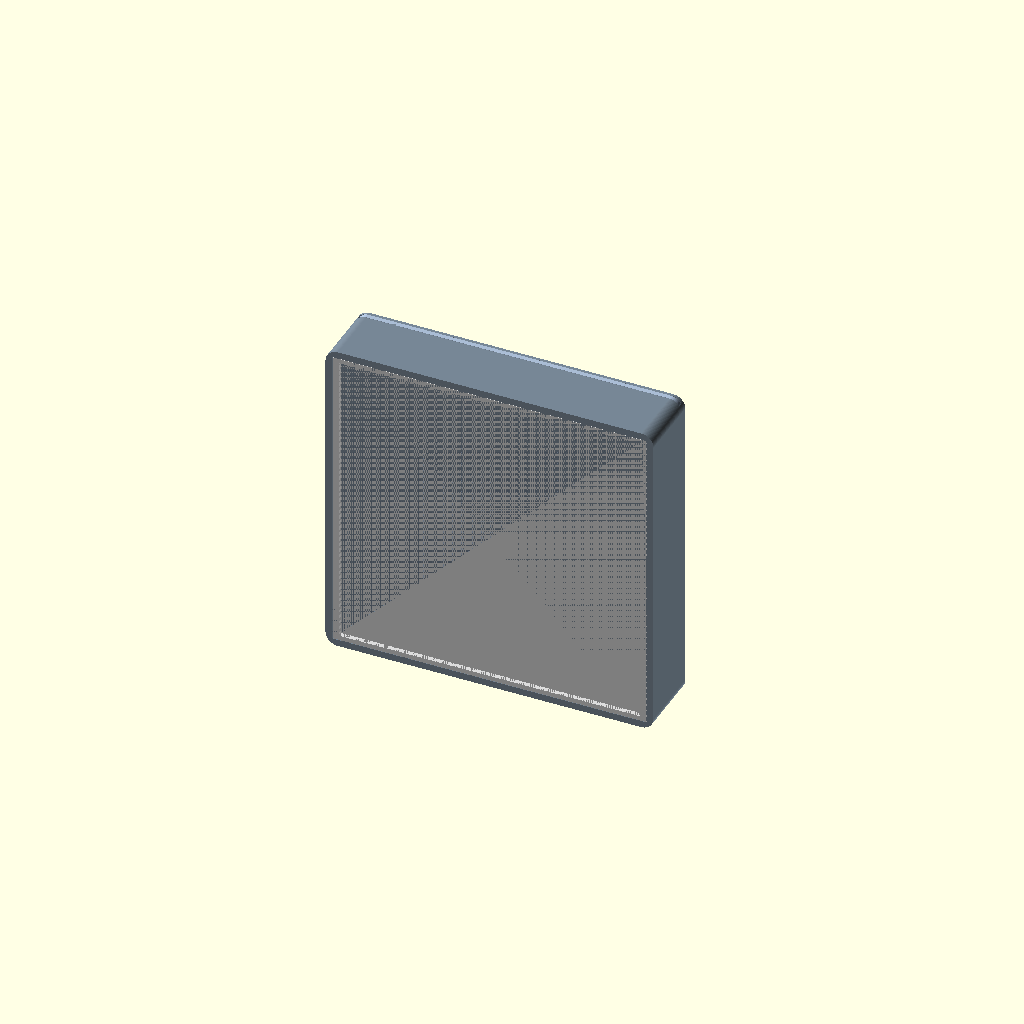
Cell 1: the model at its default parameters.
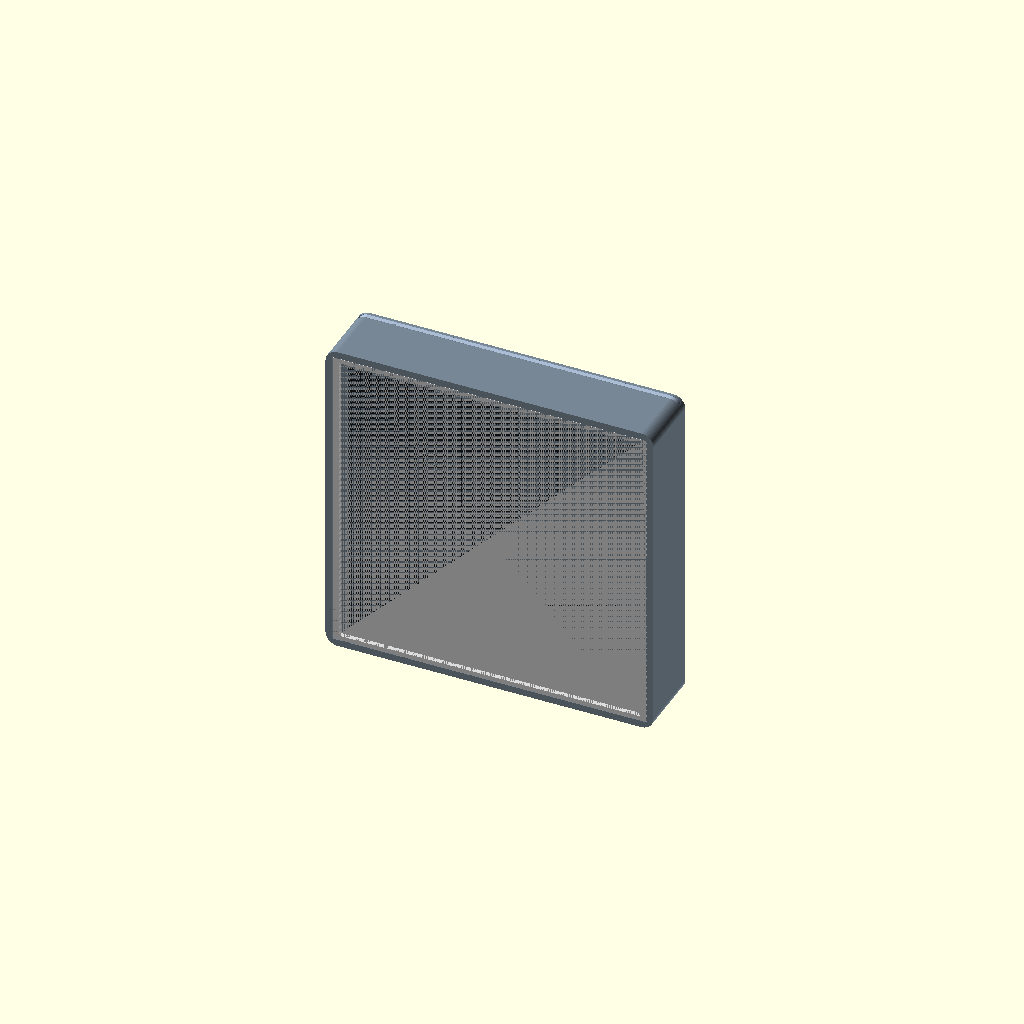
Cell 2 — show_panel set to true, the other parameters unchanged.
One fixed orthographic camera (rotation 55°, 0°, 25°; colour scheme Cornfield) for every cell.
The OpenSCAD source (doc/boards/hub75/housing/hub75.scad):
// OpenSCAD code for Hub74 64x64 LED Matrix with
// Adafruit MatrixPortal S3 development board incl.
// mounting holes and cutouts for USB-C and power connectors.
//
// Dimensions: https://learn.adafruit.com/assets/123526
// Units: mm
// Print orientation:
// - frame: rear side down
// - faceplate: flat on rear face
// - spacer: flat on panel side
// - backplate: flat on inner face
//
// Author: Andreas Merkle (web@blue-andi.de)
// License: MIT License (https://opensource.org/licenses/MIT)

// General parameters
factor_inc_to_mm = 25.4; // Conversion factor from inches to millimeters
eps = 0.01; // Small overlap for boolean operations in mm
fit_tolerance = 0.2; // General assembly clearance in mm
rounded_fn = 96; // Segment count for smooth rounded contours ($fn for frame/backplate corner rounding)

// Preview / export selection
part = "assembly"; // assembly, frame, faceplate, spacer, backplate
show_panel = false;
show_spacer = false;
show_board = false;

// Parameters LED matrix Hub75 panel
panel_width = 192; // Width of the LED matrix panel in mm
panel_height = 192; // Height of the LED matrix panel in mm
panel_depth = 15; // Depth of the LED matrix panel in mm
panel_mounting_holes_h_distance = 170; // Distance between mounting holes in mm
panel_mounting_holes_v_distance = 148; // Distance between mounting holes in mm
panel_mounting_holes_diameter = 3.2; // Diameter of the mounting holes in mm
panel_mounting_holes_offset_x = (panel_width - panel_mounting_holes_h_distance) / 2; // X offset of the mounting holes from the center of the panel in mm
panel_mounting_holes_offset_z = (panel_height - panel_mounting_holes_v_distance) / 2; // Z offset of the mounting holes from the center of the panel in mm

// Parameters AdaFruit Matrix Portal S3
board_width = 1.75 * factor_inc_to_mm; // Width of the MatrixPortal S3 board in mm
board_height = 2.50 * factor_inc_to_mm; // Height of the MatrixPortal S3 board in mm
board_depth = 20; // Depth of the MatrixPortal S3 board in mm
board_mounting_holes_h_distance = 1.6 * factor_inc_to_mm; // Distance between mounting holes in mm (1.6 inches converted to mm)
board_mounting_holes_v_distance = 0.78 * factor_inc_to_mm; // Distance between mounting holes in mm (0.78 inches converted to mm)
board_mounting_holes_diameter = 3.2; // Diameter of the mounting holes in mm
board_mounting_holes_offset_x = (board_width - board_mounting_holes_h_distance) / 2; // X offset of the mounting holes from the center of the board in mm
board_mounting_holes_offset_z = (board_height - board_mounting_holes_v_distance) / 2; // Z offset of the mounting holes from the center of the board in mm

// Parameters for the LED matrix panel spacer
spacer_thickness = 3; // Thickness of the spacer in mm
spacer_width = panel_width; // Width of the spacer in mm
spacer_height = panel_height; // Height of the spacer in mm
spacer_mounting_holes_diameter = panel_mounting_holes_diameter + 0.4; // Diameter of the mounting holes in the spacer in mm (with clearance for the panel mounting holes)
spacer_mounting_holes_offset_x = panel_mounting_holes_offset_x; // X offset of the mounting holes from the center of the spacer in mm (same as panel)
spacer_mounting_holes_offset_z = panel_mounting_holes_offset_z; // Z offset of the mounting holes from the center of the spacer in mm (same as panel)
spacer_opening_width = 165; // Width of the opening in the spacer for the board connectors in mm
spacer_opening_height = 72; // Height of the opening in the spacer for the board connectors in mm
spacer_opening_offset_x = (spacer_width - spacer_opening_width) / 2; // X offset of the opening in the spacer from the center in mm
spacer_opening_offset_z = 14; // Z offset of the opening in the spacer from the bottom in mm

// Fixed faceplate dimensions
faceplate_width_fixed = 202; // Fixed width of the faceplate in mm
faceplate_height_fixed = 200; // Fixed height of the faceplate in mm

// Parameters for frame
frame_panel_space = 0.5; // Space between the frame and the LED matrix panel in mm
frame_wall_thickness = 3; // Thickness of the frame walls in mm
frame_corner_radius = 8; // Outer corner radius of the frame when viewed from the front in mm
frame_corner_clearance = frame_corner_radius > 0 ? frame_corner_radius * (1 - 1 / sqrt(2)) + fit_tolerance : 0; // Extra half-margin required so square plates still fit inside the rounded outer contour in mm
frame_corner_side_relief = frame_corner_radius > frame_wall_thickness ? frame_corner_radius - sqrt(pow(frame_corner_radius, 2) - pow(frame_corner_radius - frame_wall_thickness, 2)) : 0; // Loss of usable wall height at each rounded corner before full wall thickness is available in mm
frame_faceplate_outer_margin = 2; // Additional outer frame margin around the rectangular faceplate in mm (per side)
frame_faceplate_glue_lip = 1.5; // Glue lip behind the faceplate opening in mm
frame_panel_stop_depth = 2; // Depth of the panel stop behind the faceplate in mm
frame_panel_stop_overlap = 2.5; // Support overlap around the panel in mm
frame_rear_clearance = 1; // Clearance behind the board in mm
frame_foot_width = 26; // Width of one stand foot in X direction in mm
frame_foot_depth = 18; // Stand foot extension behind the frame in Y direction in mm
frame_foot_height = 8; // Stand foot height from the base in Z direction in mm
frame_foot_inset = 16; // Distance from outer frame side to stand foot in mm
frame_width = max(panel_width + 2 * frame_panel_space + 2 * frame_wall_thickness, faceplate_width_fixed + 2 * frame_corner_clearance + 2 * frame_faceplate_outer_margin); // Total width of the frame in mm
frame_height = max(panel_height + 2 * frame_panel_space + 2 * frame_wall_thickness, faceplate_height_fixed + 2 * frame_corner_clearance + 2 * frame_faceplate_outer_margin); // Total height of the frame in mm

// Parameters faceplate
faceplate_width = faceplate_width_fixed; // Width of the faceplate in mm
faceplate_height = faceplate_height_fixed; // Height of the faceplate in mm
faceplate_thickness = 3; // Thickness of the faceplate in mm
faceplate_cutout_panel_space = 1; // Space between the faceplate cutout and the LED matrix panel in mm
faceplate_cutout_width = panel_width + 2 * faceplate_cutout_panel_space; // Width of the faceplate cutout in mm
faceplate_cutout_height = panel_height + 2 * faceplate_cutout_panel_space; // Height of the faceplate cutout in mm
faceplate_recess_width = faceplate_width + 2 * fit_tolerance; // Pocket width for the faceplate in mm
faceplate_recess_height = faceplate_height + 2 * fit_tolerance; // Pocket height for the faceplate in mm
faceplate_recess_depth = faceplate_thickness + fit_tolerance; // Pocket depth for the faceplate in mm

// Parameters for board assembly on the spacer
board_thickness = 1.6; // Approximate PCB thickness in mm
board_standoff_height = 6; // Distance between spacer and board in mm
board_component_depth = board_depth - board_thickness - board_standoff_height; // Remaining depth for components in mm
board_mounting_standoff_diameter = 7; // Diameter of the spacer standoffs in mm
board_mounting_hole_clearance = board_mounting_holes_diameter + 0.4; // Clearance through hole in the spacer in mm

// Parameters for panel to spacer fastening
panel_mount_hole_inset = 8; // Configurable inset for panel/spacer mounting holes in mm
panel_mount_hole_diameter = 3.2; // Diameter of the panel/spacer mounting holes in mm

// Parameters for backplate
backplate_thickness = frame_wall_thickness; // Thickness of the backplate in mm
backplate_slot_depth = 1.5; // Depth of the rail groove into each side wall in mm
backplate_corner_radius = max(0, frame_corner_radius - (frame_wall_thickness - backplate_slot_depth + fit_tolerance)); // Corner radius of the backplate derived from frame corner geometry in mm
backplate_slot_wall = 2.0; // Thickness of the rear wall behind the backplate slot in mm
backplate_bottom_stop_height = frame_wall_thickness; // Bottom stop for the sliding backplate in mm
backplate_top_clearance = 0; // Top inset of the backplate in mm (0 = flush with frame top when fully inserted)
backplate_top_opening_extra = fit_tolerance + 0.6; // Additional insertion relief above geometric minimum in mm
backplate_top_opening_side_relief = 0; // Keep side walls intact so guide grooves are not widened away in mm
backplate_top_opening_x = max(0, frame_wall_thickness - backplate_slot_depth - backplate_top_opening_side_relief); // Distance of top slot opening start from outer side wall in mm

// Derived housing dimensions
panel_cavity_width = panel_width + 2 * frame_panel_space;
panel_cavity_height = panel_height + 2 * frame_panel_space;
panel_cavity_depth_start = faceplate_recess_depth + frame_panel_stop_depth;
frame_depth = panel_cavity_depth_start + panel_depth + spacer_thickness + board_depth + frame_rear_clearance; // Body depth of the frame in mm
spacer_opening_x = spacer_opening_offset_x;
spacer_opening_z = spacer_opening_offset_z;
panel_stop_opening_width = panel_width - 2 * frame_panel_stop_overlap;
panel_stop_opening_height = panel_height - 2 * frame_panel_stop_overlap;
frame_front_opening_width = faceplate_cutout_width - 2 * frame_faceplate_glue_lip;
frame_front_opening_height = faceplate_cutout_height - 2 * frame_faceplate_glue_lip;
frame_foot_height_effective = (frame_height - panel_cavity_height) / 2; // Stand foot height so feet are flush with the lower edge of the rear frame cutout in mm
backplate_width = frame_width - 2 * (frame_wall_thickness - backplate_slot_depth) - 2 * fit_tolerance;
backplate_height = frame_height - backplate_bottom_stop_height - backplate_top_clearance;
backplate_top_opening_corner_depth = backplate_top_opening_x < frame_corner_radius ? frame_corner_radius - sqrt(pow(frame_corner_radius, 2) - pow(frame_corner_radius - backplate_top_opening_x, 2)) : 0; // Corner intrusion depth at the actual top slot opening X position in mm
backplate_top_opening_depth_raw = backplate_top_opening_corner_depth; // Geometric corner intrusion depth that must be cleared at the slot entry in mm
backplate_top_opening_depth = backplate_top_opening_depth_raw + backplate_top_opening_extra; // Effective top opening depth with insertion relief in mm
backplate_bottom_z = backplate_bottom_stop_height;

function centered_offset(outer, inner) = (outer - inner) / 2;

module rounded_visual_cube(size_xyz, color_name, alpha_value=1.0)
{
	color(color_name, alpha_value)
		cube(size_xyz);
}

module cutout_cube(offset_xyz, size_xyz)
{
	translate(offset_xyz)
		cube(size_xyz);
}

module rounded_profile_xz(width, height, radius)
{
	$fn = rounded_fn;

	if (radius > 0)
	{
		translate([radius, radius])
			offset(r=radius)
				square([width - 2 * radius, height - 2 * radius]);
	}
	else
	{
		square([width, height]);
	}
}

module rounded_cube_xz(size_xyz, radius)
{
	translate([0, size_xyz[1], 0])
		rotate([90, 0, 0])
			linear_extrude(height=size_xyz[1])
				rounded_profile_xz(size_xyz[0], size_xyz[2], radius);
}

module top_rounded_profile_xz(width, height, radius)
{
	$fn = rounded_fn;
	radius_limited = max(0, min(radius, min(width / 2, height)));

	if (radius_limited > 0)
	{
		union()
		{
			/* Start with rounded corners on all sides. */
			translate([radius_limited, radius_limited])
				offset(r=radius_limited)
					square([width - 2 * radius_limited, height - 2 * radius_limited]);

			/* Fill only the lower corners to keep bottom edges planar. */
			square([radius_limited, radius_limited]);

			translate([width - radius_limited, 0])
				square([radius_limited, radius_limited]);
		}
	}
	else
	{
		square([width, height]);
	}
}

module top_rounded_cube_xz(size_xyz, radius)
{
	translate([0, size_xyz[1], 0])
		rotate([90, 0, 0])
			linear_extrude(height=size_xyz[1])
				top_rounded_profile_xz(size_xyz[0], size_xyz[2], radius);
}

module frame_stand_feet()
{
	left_foot_x = frame_foot_inset;
	right_foot_x = frame_width - frame_foot_inset - frame_foot_width;

	translate([left_foot_x, frame_depth, 0])
		cube([frame_foot_width, frame_foot_depth, frame_foot_height_effective]);

	translate([right_foot_x, frame_depth, 0])
		cube([frame_foot_width, frame_foot_depth, frame_foot_height_effective]);
}

module y_hole_from_back(x_pos, z_pos, diameter, depth)
{
	translate([x_pos, frame_depth - depth - eps, z_pos])
		rotate([-90, 0, 0])
			cylinder(d=diameter, h=depth + 2 * eps, $fn=48);
}

module local_y_hole(x_pos, y_pos, z_pos, diameter, depth)
{
	translate([x_pos, y_pos - eps, z_pos])
		rotate([-90, 0, 0])
			cylinder(d=diameter, h=depth + 2 * eps, $fn=48);
}

module board_mount_pattern(hole_diameter, depth, standoff_diameter=0)
{
	hole_positions = [
		[board_mounting_holes_offset_x, board_mounting_holes_offset_z],
		[board_width - board_mounting_holes_offset_x, board_mounting_holes_offset_z],
		[board_mounting_holes_offset_x, board_height - board_mounting_holes_offset_z],
		[board_width - board_mounting_holes_offset_x, board_height - board_mounting_holes_offset_z]
	];

	for (position = hole_positions)
	{
		translate([position[0], 0, position[1]])
		{
			if (standoff_diameter > 0)
			{
				rotate([-90, 0, 0])
					cylinder(d=standoff_diameter, h=depth, $fn=48);
			}

			translate([0, -eps, 0])
				rotate([-90, 0, 0])
					cylinder(d=hole_diameter, h=depth + 2 * eps, $fn=48);
		}
	}
}

module panel_mount_pattern(hole_diameter, depth)
{
	hole_positions = [
		[panel_mount_hole_inset, panel_mount_hole_inset],
		[panel_width - panel_mount_hole_inset, panel_mount_hole_inset],
		[panel_mount_hole_inset, panel_height - panel_mount_hole_inset],
		[panel_width - panel_mount_hole_inset, panel_height - panel_mount_hole_inset]
	];

	for (position = hole_positions)
	{
		translate([position[0], -eps, position[1]])
			rotate([-90, 0, 0])
				cylinder(d=hole_diameter, h=depth + 2 * eps, $fn=48);
	}
}

module spacer_mount_pattern(hole_diameter, depth)
{
	hole_positions = [
		[spacer_mounting_holes_offset_x, spacer_mounting_holes_offset_z],
		[spacer_width - spacer_mounting_holes_offset_x, spacer_mounting_holes_offset_z],
		[spacer_mounting_holes_offset_x, spacer_height - spacer_mounting_holes_offset_z],
		[spacer_width - spacer_mounting_holes_offset_x, spacer_height - spacer_mounting_holes_offset_z]
	];

	for (position = hole_positions)
	{
		translate([position[0], -eps, position[1]])
			rotate([-90, 0, 0])
				cylinder(d=hole_diameter, h=depth + 2 * eps, $fn=48);
	}
}

module faceplate()
{
	difference()
	{
		cube([faceplate_width, faceplate_thickness, faceplate_height]);

		cutout_cube(
			[centered_offset(faceplate_width, faceplate_cutout_width), -eps, centered_offset(faceplate_height, faceplate_cutout_height)],
			[faceplate_cutout_width, faceplate_thickness + 2 * eps, faceplate_cutout_height]
		);
	}
}

module panel()
{
	difference()
	{
		cube([panel_width, panel_depth, panel_height]);
		panel_mount_pattern(panel_mount_hole_diameter, panel_depth);
	}
}

module spacer()
{
	difference()
	{
		union()
		{
			cube([spacer_width, spacer_thickness, spacer_height]);

			translate([
				centered_offset(spacer_width, board_width),
				spacer_thickness,
				centered_offset(spacer_height, board_height)
			])
				difference()
				{
					board_mount_pattern(board_mounting_hole_clearance, board_standoff_height, board_mounting_standoff_diameter);
				}
		}

		spacer_mount_pattern(spacer_mounting_holes_diameter, spacer_thickness);

		cutout_cube(
			[spacer_opening_x, -eps, spacer_opening_z],
			[spacer_opening_width, spacer_thickness + 2 * eps, spacer_opening_height]
		);

		translate([
			centered_offset(spacer_width, board_width),
			spacer_thickness,
			centered_offset(spacer_height, board_height)
		])
			board_mount_pattern(board_mounting_hole_clearance, board_standoff_height + eps);
	}
}

module board()
{
	union()
	{
		color("DarkGreen", 1.0)
			cube([board_width, board_thickness, board_height]);

		if (board_component_depth > 0)
		{
			color("DimGray", 0.9)
				translate([4, board_thickness, 4])
					cube([
						board_width - 8,
						board_component_depth,
						board_height - 8
					]);
		}
	}
}

module backplate()
{
	top_rounded_cube_xz(
		[backplate_width, backplate_thickness, backplate_height],
		min(backplate_corner_radius, min(backplate_width, backplate_height) / 2)
	);
}

module frame()
{
	difference()
	{
		union()
		{
			rounded_cube_xz([frame_width, frame_depth, frame_height], frame_corner_radius);
			frame_stand_feet();
		}

		// Front opening behind the glued faceplate.
		cutout_cube(
			[
				centered_offset(frame_width, frame_front_opening_width),
				-eps,
				centered_offset(frame_height, frame_front_opening_height)
			],
			[frame_front_opening_width, faceplate_recess_depth + eps, frame_front_opening_height]
		);

		// Flush front pocket for the faceplate.
		cutout_cube(
			[
				centered_offset(frame_width, faceplate_recess_width),
				-eps,
				centered_offset(frame_height, faceplate_recess_height)
			],
			[faceplate_recess_width, faceplate_recess_depth + eps, faceplate_recess_height]
		);

		// Opening in the panel stop ring. The panel is inserted from the rear and rests here.
		cutout_cube(
			[
				centered_offset(frame_width, panel_stop_opening_width),
				faceplate_recess_depth - eps,
				centered_offset(frame_height, panel_stop_opening_height)
			],
			[panel_stop_opening_width, frame_panel_stop_depth + 2 * eps, panel_stop_opening_height]
		);

		// Main rear cavity for panel, spacer, and board.
		cutout_cube(
			[
				centered_offset(frame_width, panel_cavity_width),
				panel_cavity_depth_start,
				centered_offset(frame_height, panel_cavity_height)
			],
			[panel_cavity_width, frame_depth - panel_cavity_depth_start + eps, panel_cavity_height]
		);

		// Rear guide channel (main portion above snap zone) - full width for easy slide-in.
		// Left wall rail slot - grips the left edge of the backplate in the depth (Y) direction.
		cutout_cube(
			[
				frame_wall_thickness - backplate_slot_depth,
				frame_depth - backplate_slot_wall - backplate_thickness - fit_tolerance - eps,
				backplate_bottom_z
			],
			[
				backplate_slot_depth,
				backplate_thickness + fit_tolerance + 2 * eps,
				backplate_height + eps
			]
		);

		// Right wall rail slot - grips the right edge of the backplate in the depth (Y) direction.
		cutout_cube(
			[
				frame_width - frame_wall_thickness,
				frame_depth - backplate_slot_wall - backplate_thickness - fit_tolerance - eps,
				backplate_bottom_z
			],
			[
				backplate_slot_depth,
				backplate_thickness + fit_tolerance + 2 * eps,
				backplate_height + eps
			]
		);

		// Top wall center opening - allows the backplate to be inserted from above.
		// Z start is lowered by backplate_top_opening_depth to clear the rounded corner
		// material that intrudes at the rail slot X positions.
		cutout_cube(
			[
				frame_wall_thickness - backplate_slot_depth - backplate_top_opening_side_relief,
				frame_depth - backplate_slot_wall - backplate_thickness - fit_tolerance - eps,
				frame_height - backplate_top_opening_depth - eps
			],
			[
				frame_width - 2 * (frame_wall_thickness - backplate_slot_depth) + 2 * backplate_top_opening_side_relief,
				backplate_thickness + fit_tolerance + 2 * eps,
				backplate_top_opening_depth + 2 * eps
			]
		);
	}
}

module assembly()
{
	faceplate_position = [
		centered_offset(frame_width, faceplate_width),
		0,
		centered_offset(frame_height, faceplate_height)
	];
	panel_position = [
		centered_offset(frame_width, panel_width),
		panel_cavity_depth_start,
		centered_offset(frame_height, panel_height)
	];
	spacer_position = [
		centered_offset(frame_width, spacer_width),
		panel_cavity_depth_start + panel_depth,
		centered_offset(frame_height, spacer_height)
	];
	board_position = [
		centered_offset(frame_width, board_width),
		panel_cavity_depth_start + panel_depth + spacer_thickness + board_standoff_height,
		centered_offset(frame_height, board_height)
	];
	backplate_position = [
		frame_wall_thickness - backplate_slot_depth + fit_tolerance,
		frame_depth - backplate_slot_wall - backplate_thickness,
		backplate_bottom_z
	];

	color("SlateGray", 0.95)
		frame();

	color("Gainsboro", 1.0)
		translate(faceplate_position)
			faceplate();

	if (show_panel)
	{
		color("Black", 0.8)
			translate(panel_position)
				panel();
	}

	if (show_spacer)
	{
		color("Silver", 0.85)
			translate(spacer_position)
				spacer();
	}

	if (show_board)
	{
		translate(board_position)
			board();
	}

	color("LightSteelBlue", 0.9)
		translate(backplate_position)
			backplate();
}

if (part == "frame")
{
	frame();
}
else if (part == "faceplate")
{
	faceplate();
}
else if (part == "spacer")
{
	spacer();
}
else if (part == "backplate")
{
	backplate();
}
else
{
	assembly();
}
Parameter table extracted from the source (name, type, default, range or options):
factor_inc_to_mm: number, default 25.4
eps: number, default 0.01
fit_tolerance: number, default 0.2
rounded_fn: number, default 96
part: string, default "assembly"
show_panel: bool, default false
show_spacer: bool, default false
show_board: bool, default false
panel_width: number, default 192
panel_height: number, default 192
panel_depth: number, default 15
panel_mounting_holes_h_distance: number, default 170
panel_mounting_holes_v_distance: number, default 148
panel_mounting_holes_diameter: number, default 3.2
board_depth: number, default 20
board_mounting_holes_diameter: number, default 3.2
spacer_thickness: number, default 3
spacer_opening_width: number, default 165
spacer_opening_height: number, default 72
spacer_opening_offset_z: number, default 14
faceplate_width_fixed: number, default 202
faceplate_height_fixed: number, default 200
frame_panel_space: number, default 0.5
frame_wall_thickness: number, default 3
frame_corner_radius: number, default 8
frame_faceplate_outer_margin: number, default 2
frame_faceplate_glue_lip: number, default 1.5
frame_panel_stop_depth: number, default 2
frame_panel_stop_overlap: number, default 2.5
frame_rear_clearance: number, default 1
frame_foot_width: number, default 26
frame_foot_depth: number, default 18
frame_foot_height: number, default 8
frame_foot_inset: number, default 16
faceplate_thickness: number, default 3
faceplate_cutout_panel_space: number, default 1
board_thickness: number, default 1.6
board_standoff_height: number, default 6
board_mounting_standoff_diameter: number, default 7
panel_mount_hole_inset: number, default 8
panel_mount_hole_diameter: number, default 3.2
backplate_slot_depth: number, default 1.5
backplate_slot_wall: number, default 2
backplate_top_clearance: number, default 0
backplate_top_opening_side_relief: number, default 0
